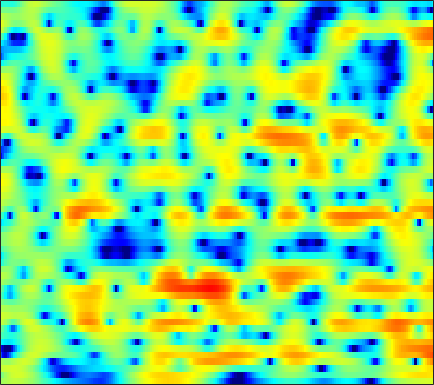

The file beside this chart, header and first rows:
1.1072, 1.3466, 1.6389, 1.8883, 2.0426, 2.1871, 2.2684, 2.2792, 2.2396, 2.1418, 1.979, 1.8095, 1.5338, 1.1989, 0.90969, 0.48433, 0.0054244, -0.38254, -0.94637, -1.5243, -2.1408, -2.6264, -3.2677, -3.9165
-0.5975, 0.2751, 1.209, 1.925, 2.338, 2.743, 3.008, 3.12, 3.16, 3.083, 2.902, 2.7, 2.339, 1.881, 1.472, 0.8419, 0.1206, -0.491, -1.396, -2.412, -3.552, -4.493, -5.888, -7.486
2.498, 2.611, 2.761, 2.883, 2.965, 3.037, 3.051, 3.027, 2.932, 2.749, 2.475, 2.209, 1.755, 1.171, 0.6476, -0.1627, -1.126, -1.94, -3.128, -4.471, -5.907, -7.025, -8.532, -9.976
1.746, 1.388, 1.106, 1.077, 1.202, 1.517, 1.896, 2.199, 2.587, 2.865, 3.04, 3.071, 2.975, 2.693, 2.359, 1.727, 0.8403, -0.004704, -1.397, -3.133, -5.362, -7.385, -10.75, -14.7
-11.66, -15.13, -16.59, -13.42, -10.71, -7.696, -5.21, -3.616, -1.804, -0.3082, 0.8888, 1.601, 2.312, 2.792, 3.006, 3.112, 3.043, 2.838, 2.464, 1.964, 1.4, 0.9553, 0.4073, -0.05466
-14.66, -17.3, -20.52, -23.48, -21.51, -15.95, -11.36, -8.618, -5.73, -3.45, -1.667, -0.5689, 0.6095, 1.498, 2.008, 2.509, 2.842, 2.981, 3.066, 2.991, 2.832, 2.656, 2.348, 1.99
-4.582, -5.172, -5.703, -5.933, -5.842, -5.452, -4.72, -4.052, -3.057, -2.013, -1.006, -0.2979, 0.5446, 1.265, 1.713, 2.184, 2.511, 2.661, 2.771, 2.753, 2.634, 2.478, 2.162, 1.748
-1.926, -2.414, -2.993, -3.429, -3.637, -3.689, -3.442, -3.069, -2.354, -1.533, -0.698, -0.09086, 0.6633, 1.292, 1.667, 2.056, 2.299, 2.391, 2.405, 2.284, 2.067, 1.846, 1.475, 1.023
-0.4437, -1.22, -2.763, -5.025, -7.31, -10.74, -10.62, -7.931, -4.479, -1.894, -0.01394, 1.004, 2.008, 2.656, 2.964, 3.139, 3.1, 2.948, 2.639, 2.206, 1.725, 1.316, 0.7179, 0.07162
2.586, 2.201, 1.368, 0.2712, -0.5917, -1.439, -1.424, -0.8115, 0.3843, 1.563, 2.535, 3.067, 3.477, 3.506, 3.276, 2.668, 1.7, 0.7514, -0.725, -2.237, -3.362, -3.761, -3.775, -3.763
3.011, 2.89, 2.696, 2.46, 2.301, 2.154, 2.092, 2.099, 2.18, 2.249, 2.214, 2.112, 1.803, 1.262, 0.6576, -0.5074, -2.153, -3.835, -6.862, -11.12, -15.11, -13.45, -9.523, -6.955
1.94, 1.766, 1.553, 1.369, 1.265, 1.163, 1.123, 1.108, 1.085, 1.072, 0.9997, 0.8882, 0.6275, 0.2531, -0.13, -0.7434, -1.479, -2.087, -2.853, -3.468, -3.785, -3.801, -3.531, -2.991
0.1716, -0.2674, -0.7887, -1.168, -1.313, -1.299, -1.079, -0.8251, -0.4431, -0.08587, 0.2027, 0.3639, 0.4538, 0.4137, 0.3041, 0.05743, -0.2443, -0.4976, -0.8424, -1.121, -1.285, -1.317, -1.205, -0.9408
-1.592, -2.889, -5.06, -7.362, -8.365, -7.408, -5.149, -3.527, -1.73, -0.4174, 0.511, 0.9993, 1.432, 1.623, 1.616, 1.448, 1.079, 0.6985, 0.05813, -0.6312, -1.292, -1.649, -1.789, -1.421
-0.4514, -1.693, -3.878, -6.381, -7.423, -6.418, -4.079, -2.47, -0.7582, 0.5623, 1.512, 2.025, 2.499, 2.724, 2.744, 2.495, 1.934, 1.258, -0.07214, -2.129, -5.304, -8.911, -14.81, -9.882
1.385, 1.065, 0.5499, 0.04601, -0.2785, -0.5487, -0.6765, -0.6835, -0.6755, -0.5945, -0.3649, -0.09147, 0.3683, 0.8576, 1.165, 1.4, 1.351, 1.107, 0.4671, -0.5255, -1.753, -2.649, -3.285, -2.931
2.115, 1.99, 1.715, 1.296, 0.8563, 0.08053, -1.003, -2.089, -3.986, -6.471, -8.566, -8.196, -5.56, -2.877, -1.313, 0.2243, 1.236, 1.693, 2.007, 2.064, 1.93, 1.764, 1.502, 1.193
0.4773, 0.6739, 0.8323, 0.7956, 0.5981, 0.07574, -0.8283, -1.789, -3.484, -5.577, -7.141, -6.857, -4.787, -2.427, -0.9587, 0.574, 1.675, 2.266, 2.766, 3.002, 3.012, 2.884, 2.531, 1.98
-4.201, -2.971, -1.742, -0.9062, -0.5009, -0.2276, -0.1808, -0.2672, -0.4431, -0.5942, -0.6204, -0.4934, -0.142, 0.3509, 0.7612, 1.284, 1.719, 1.976, 2.199, 2.283, 2.225, 2.082, 1.747, 1.23
-5.6, -4.089, -2.541, -1.419, -0.7849, -0.1651, 0.2557, 0.4697, 0.6489, 0.7612, 0.8393, 0.883, 0.9372, 0.9865, 1.02, 1.047, 1.055, 1.039, 1.007, 0.951, 0.8667, 0.778, 0.6231, 0.4008
-2.165, -1.602, -0.8711, -0.2161, 0.2036, 0.6684, 1.004, 1.189, 1.331, 1.364, 1.303, 1.196, 0.9758, 0.6777, 0.4057, -0.0003544, -0.4177, -0.7084, -1.029, -1.216, -1.243, -1.163, -0.9635, -0.6995
0.1162, 0.3517, 0.7066, 1.071, 1.325, 1.616, 1.831, 1.928, 1.972, 1.883, 1.649, 1.371, 0.8448, 0.1177, -0.5676, -1.682, -3.018, -4.106, -5.458, -6.221, -5.954, -5.181, -3.848, -2.535
0.1227, 0.3508, 0.7211, 1.107, 1.391, 1.726, 1.998, 2.13, 2.202, 2.133, 1.885, 1.563, 0.9244, -0.004348, -0.9334, -2.575, -4.874, -7.287, -12.37, -23.98, -15.73, -10.4, -6.366, -3.759
-2.86, -2.208, -1.407, -0.6916, -0.2041, 0.3997, 0.9295, 1.282, 1.622, 1.804, 1.797, 1.649, 1.252, 0.6292, 0.009171, -1.007, -2.204, -3.152, -4.281, -4.936, -4.843, -4.356, -3.397, -2.346
-6.242, -4.998, -4.138, -3.622, -3.181, -2.281, -1.12, -0.2217, 0.8115, 1.528, 1.922, 2.012, 1.895, 1.559, 1.214, 0.6906, 0.1598, -0.2051, -0.603, -0.9129, -1.162, -1.333, -1.608, -1.941
-2.123, -3.008, -5.344, -10.41, -17.29, -9.918, -3.845, -1.246, 0.9497, 2.176, 2.694, 2.711, 2.326, 1.594, 0.9463, 0.1549, -0.2351, -0.2338, 0.02589, 0.3378, 0.4204, 0.2276, -0.6031, -2.391
1.399, 0.5644, -0.7253, -1.92, -2.365, -1.992, -0.9284, -0.06251, 0.7659, 1.123, 0.9162, 0.3589, -1.003, -3.272, -5.856, -11.37, -15.42, -10.51, -5.778, -3.055, -1.45, -0.7732, -0.3688, -0.3925
2.428, 2.096, 1.63, 1.203, 0.9448, 0.6912, 0.5088, 0.3659, 0.1064, -0.3383, -1.022, -1.732, -2.962, -4.521, -5.854, -7.436, -7.929, -7.32, -5.794, -4.194, -2.826, -1.988, -1.091, -0.3793
3.144, 2.962, 2.653, 2.282, 1.968, 1.508, 1.015, 0.5924, -0.02533, -0.7218, -1.478, -2.077, -2.884, -3.643, -4.122, -4.532, -4.651, -4.516, -4.071, -3.405, -2.645, -2.059, -1.301, -0.5951
4.014, 3.849, 3.53, 3.102, 2.708, 2.082, 1.359, 0.7509, -0.1467, -1.095, -2.068, -2.781, -3.664, -4.396, -4.805, -5.136, -5.2, -5.046, -4.604, -3.917, -3.076, -2.405, -1.5, -0.6838
4.694, 4.521, 4.168, 3.666, 3.188, 2.4, 1.407, 0.5448, -0.7773, -2.279, -3.919, -5.156, -6.68, -7.88, -8.528, -9.103, -9.265, -9.082, -8.272, -6.845, -5.069, -3.71, -2.066, -0.7023
4.164, 4.029, 3.735, 3.281, 2.813, 1.993, 0.8813, -0.1862, -1.987, -4.356, -7.479, -10.46, -15.15, -17.72, -17.05, -16.31, -17.77, -21.32, -22.6, -13.67, -8.204, -5.349, -2.506, -0.411
1.349, 1.379, 1.377, 1.275, 1.083, 0.6217, -0.1139, -0.9005, -2.326, -4.277, -6.841, -9.197, -12.51, -14.18, -13.76, -12.62, -11.96, -11.52, -10.22, -7.831, -5.056, -3.125, -0.9582, 0.7865
-4.587, -4.036, -3.219, -2.486, -2.055, -1.693, -1.573, -1.66, -1.991, -2.55, -3.254, -3.811, -4.442, -4.814, -4.887, -4.739, -4.328, -3.87, -3.064, -2.077, -0.9833, -0.147, 0.9154, 1.867
-14.92, -11.67, -8.742, -6.722, -5.527, -4.217, -3.212, -2.606, -1.996, -1.578, -1.32, -1.192, -1.062, -0.9479, -0.8337, -0.6518, -0.4006, -0.1721, 0.1792, 0.5659, 0.96, 1.248, 1.627, 1.964
-12.74, -12.08, -11.02, -9.591, -8.23, -6.228, -4.307, -3.063, -1.703, -0.6556, 0.1238, 0.5663, 0.9977, 1.304, 1.473, 1.653, 1.771, 1.826, 1.852, 1.823, 1.733, 1.621, 1.409, 1.152
-8.383, -11.03, -17.57, -21.74, -13.23, -7.38, -3.842, -1.989, -0.1988, 1.043, 1.892, 2.327, 2.711, 2.936, 3.019, 3.057, 3.016, 2.928, 2.719, 2.369, 1.846, 1.318, 0.3883, -0.7666
-1.062, -2.153, -3.31, -3.44, -2.706, -1.182, 0.3106, 1.246, 2.171, 2.731, 2.961, 2.964, 2.817, 2.57, 2.39, 2.185, 2.068, 1.997, 1.845, 1.51, 0.863, 0.1019, -1.361, -3.578
3.712, 3.448, 3.178, 3.06, 3.065, 3.138, 3.206, 3.172, 2.951, 2.455, 1.63, 0.7778, -0.6656, -2.312, -3.38, -3.999, -3.529, -2.828, -1.971, -1.484, -1.486, -1.835, -2.757, -4.216
4.902, 4.908, 4.839, 4.678, 4.498, 4.158, 3.694, 3.22, 2.37, 1.216, -0.3536, -1.909, -4.788, -9.247, -15.05, -22.76, -11.85, -8.36, -5.702, -4.256, -3.541, -3.357, -3.53, -4.034
4.602, 4.772, 4.811, 4.646, 4.397, 3.908, 3.232, 2.604, 1.621, 0.4391, -0.9231, -2.058, -3.668, -5.242, -6.195, -6.793, -6.531, -6.028, -5.277, -4.678, -4.29, -4.157, -4.142, -4.28
4.603, 4.821, 4.846, 4.603, 4.255, 3.592, 2.71, 1.945, 0.8254, -0.343, -1.473, -2.238, -3.085, -3.726, -4.064, -4.305, -4.394, -4.401, -4.4, -4.464, -4.656, -4.869, -5.15, -5.357
5.65, 5.747, 5.592, 5.12, 4.561, 3.54, 2.227, 1.052, -0.7294, -2.593, -4.239, -5.068, -5.439, -5.179, -4.802, -4.322, -3.996, -3.884, -3.981, -4.404, -5.233, -6.136, -7.739, -9.413
6.611, 6.514, 6.125, 5.41, 4.647, 3.288, 1.487, -0.2418, -3.231, -7.464, -14.48, -22.38, -14.3, -9.315, -7.182, -5.388, -4.305, -3.853, -3.68, -4.011, -4.901, -6.058, -8.566, -12.74
6.094, 5.874, 5.368, 4.6, 3.834, 2.535, 0.8819, -0.5946, -2.889, -5.426, -7.776, -8.879, -8.93, -7.968, -7.083, -5.92, -4.918, -4.317, -3.73, -3.421, -3.388, -3.535, -3.838, -4.057
4.946, 4.72, 4.264, 3.619, 2.997, 1.978, 0.7365, -0.3296, -1.891, -3.559, -5.196, -6.312, -7.52, -8.16, -8.134, -7.41, -6.19, -5.183, -3.916, -2.855, -2.05, -1.582, -1.093, -0.7007
3.486, 3.37, 3.121, 2.73, 2.33, 1.637, 0.7384, -0.08747, -1.404, -3.037, -5.088, -7.037, -10.64, -16.27, -19.53, -13.51, -8.585, -6.058, -3.605, -1.825, -0.5202, 0.2225, 0.9467, 1.427
0.5068, 0.6759, 0.8555, 0.9189, 0.8658, 0.6307, 0.1997, -0.2602, -1.082, -2.153, -3.519, -4.746, -6.571, -8.152, -8.449, -7.164, -4.969, -3.325, -1.441, 0.05733, 1.214, 1.872, 2.494, 2.839
-5.231, -4.288, -3.218, -2.431, -2.024, -1.714, -1.603, -1.633, -1.802, -2.057, -2.359, -2.563, -2.726, -2.689, -2.445, -1.837, -0.9849, -0.2606, 0.7136, 1.599, 2.331, 2.758, 3.146, 3.306
-11.39, -9.057, -7.053, -5.811, -5.197, -4.641, -4.282, -4.09, -3.853, -3.595, -3.263, -2.956, -2.451, -1.839, -1.311, -0.5484, 0.2639, 0.8588, 1.607, 2.266, 2.8, 3.093, 3.334, 3.393
-9.143, -8.505, -7.91, -7.652, -7.606, -7.619, -7.627, -7.56, -7.309, -6.86, -6.132, -5.406, -4.255, -2.957, -1.988, -0.757, 0.3539, 1.087, 1.923, 2.59, 3.083, 3.342, 3.533, 3.556
-5.351, -6.063, -7.344, -9, -10.41, -12.12, -13, -13.11, -13.15, -13.19, -12.43, -10.79, -7.788, -4.929, -3.094, -1.072, 0.4867, 1.412, 2.36, 3.025, 3.454, 3.658, 3.784, 3.752
-1.122, -2.467, -4.905, -8.494, -12.55, -23.33, -23.09, -17.55, -15.86, -17.93, -21.46, -15.6, -8.784, -4.428, -2.138, 0.09574, 1.634, 2.441, 3.13, 3.488, 3.623, 3.619, 3.55, 3.428
3.042, 1.984, 0.3049, -1.614, -3.103, -4.795, -5.651, -5.773, -5.535, -5.058, -4.171, -3.179, -1.505, 0.1341, 1.204, 2.27, 2.88, 3.023, 2.82, 2.221, 1.368, 0.7212, 0.1786, 0.1965
3.842, 3.24, 2.394, 1.555, 0.9793, 0.3525, -0.03156, -0.1688, -0.1372, 0.09717, 0.4975, 0.881, 1.433, 1.909, 2.165, 2.266, 1.993, 1.465, 0.2265, -1.873, -5.339, -9.58, -17.16, -10.31
2.308, 2.011, 1.636, 1.288, 1.073, 0.8745, 0.7675, 0.7776, 0.8872, 1.1, 1.367, 1.581, 1.807, 1.953, 1.948, 1.752, 1.276, 0.6983, -0.4322, -2.008, -3.959, -5.416, -6.568, -6.139
-0.2714, -0.3394, -0.4264, -0.5027, -0.5363, -0.515, -0.383, -0.1911, 0.1703, 0.6129, 1.082, 1.406, 1.769, 2.009, 2.082, 2.02, 1.764, 1.446, 0.867, 0.1713, -0.5773, -1.073, -1.573, -1.844
-3.738, -3.434, -3.286, -3.373, -3.524, -3.661, -3.432, -2.97, -2.012, -0.8915, 0.1959, 0.9088, 1.704, 2.264, 2.546, 2.732, 2.718, 2.589, 2.291, 1.878, 1.395, 1.005, 0.4971, 0.02254
